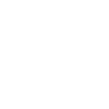
t = 0.00 s
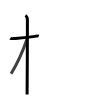
t = 2.75 s
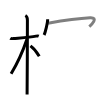
t = 5.50 s
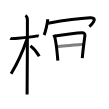
t = 8.50 s
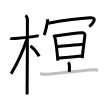
t = 11.25 s
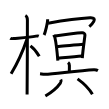
t = 14.00 s

The animated SVG that drew these frames (rendered in a browser with its animation timeline set to each time). Animation: 14 SMIL elements (animate=14); one cycle of 14.00 s.

<svg width="109px" height="109px" viewBox="0 0 px 109px" xmlns="http://www.w3.org/2000/svg" xmlns:xlink="http://www.w3.org/1999/xlink" xml:space="preserve" version="1.1"  baseProfile="full">
<path d="M10.28,38.22c0.35,0.24,2.39,0.41,3.31,0.31c3.94-0.41,16.12-1.21,22.45-2.41c0.92-0.17,2.15-0.24,2.73,0" style="fill:none;stroke:black;stroke-width:3;opacity:0">
  <animate attributeType="CSS" attributeName="opacity" from="0" to="1" begin="0s" dur="1s" repeatCount="0" fill="freeze" />
</path>
<path d="M25.36,15.5c0.91,0.47,2.04,2.25,2.04,4.42c0,0.95-0.12,68.75-0.3,74.58" style="fill:none;stroke:black;stroke-width:3;opacity:0">
  <animate attributeType="CSS" attributeName="opacity" from="0" to="1" begin="1s" dur="1s" repeatCount="0" fill="freeze" />
</path>
<path d="M26.94,39.28c-5.1,15.04-7.94,21.4-15.83,34.56" style="fill:none;stroke:black;stroke-width:3;opacity:0">
  <animate attributeType="CSS" attributeName="opacity" from="0" to="1" begin="2s" dur="1s" repeatCount="0" fill="freeze" />
</path>
<path d="M30.47,45.9c2.25,1.67,6.88,7.11,8.78,10.35" style="fill:none;stroke:black;stroke-width:3;opacity:0">
  <animate attributeType="CSS" attributeName="opacity" from="0" to="1" begin="3s" dur="1s" repeatCount="0" fill="freeze" />
</path>
<path d="M47.67,19.32c0,3.55-2.46,13.31-3.58,15.68" style="fill:none;stroke:black;stroke-width:3;opacity:0">
  <animate attributeType="CSS" attributeName="opacity" from="0" to="1" begin="4s" dur="1s" repeatCount="0" fill="freeze" />
</path>
<path d="M48.06,23.17c9.69-1.67,33.94-4.92,42.04-5.34c8.91-0.46,1.23,7.11-0.8,8.76" style="fill:none;stroke:black;stroke-width:3;opacity:0">
  <animate attributeType="CSS" attributeName="opacity" from="0" to="1" begin="5s" dur="1s" repeatCount="0" fill="freeze" />
</path>
<path d="M53.71,34.88c0.13,0.24,0.96,1.67,1.18,2.61c0.96,4.03,2.36,15.71,2.96,23.22" style="fill:none;stroke:black;stroke-width:3;opacity:0">
  <animate attributeType="CSS" attributeName="opacity" from="0" to="1" begin="6s" dur="1s" repeatCount="0" fill="freeze" />
</path>
<path d="M55.05,35.9c6.24-0.85,19.45-2.65,26.92-3.12c2.06-0.13,3.08,1.29,2.98,2.4C84.57,39.24,83,48.75,82.3,58.07" style="fill:none;stroke:black;stroke-width:3;opacity:0">
  <animate attributeType="CSS" attributeName="opacity" from="0" to="1" begin="7s" dur="1s" repeatCount="0" fill="freeze" />
</path>
<path d="M56.94,46.84c2.42-0.39,24.75-2.38,26.75-2.54" style="fill:none;stroke:black;stroke-width:3;opacity:0">
  <animate attributeType="CSS" attributeName="opacity" from="0" to="1" begin="8s" dur="1s" repeatCount="0" fill="freeze" />
</path>
<path d="M57.88,58.09c5.35-0.43,16.89-1.3,24.28-2.01" style="fill:none;stroke:black;stroke-width:3;opacity:0">
  <animate attributeType="CSS" attributeName="opacity" from="0" to="1" begin="9s" dur="1s" repeatCount="0" fill="freeze" />
</path>
<path d="M68.04,62.5c0.51,0.43,1.36,2.11,1.36,2.97c0,3.42-0.01,3.76-0.07,6.21" style="fill:none;stroke:black;stroke-width:3;opacity:0">
  <animate attributeType="CSS" attributeName="opacity" from="0" to="1" begin="10s" dur="1s" repeatCount="0" fill="freeze" />
</path>
<path d="M40.04,73.69c1.1,0.13,3.6,0.75,4.67,0.67c12.24-0.91,35.28-3.84,49.11-4.6c1.81-0.1,2.74,0.06,4.09,0.86" style="fill:none;stroke:black;stroke-width:3;opacity:0">
  <animate attributeType="CSS" attributeName="opacity" from="0" to="1" begin="11s" dur="1s" repeatCount="0" fill="freeze" />
</path>
<path d="M60.8,79.49c0.37,0.74,0.19,2.7-0.43,3.58c-3.39,4.82-7.98,8.74-15,12.93" style="fill:none;stroke:black;stroke-width:3;opacity:0">
  <animate attributeType="CSS" attributeName="opacity" from="0" to="1" begin="12s" dur="1s" repeatCount="0" fill="freeze" />
</path>
<path d="M77.55,78.86c6.39,4.59,11.67,9.88,14.86,15.45" style="fill:none;stroke:black;stroke-width:3;opacity:0">
  <animate attributeType="CSS" attributeName="opacity" from="0" to="1" begin="13s" dur="1s" repeatCount="0" fill="freeze" />
</path>
</svg>
